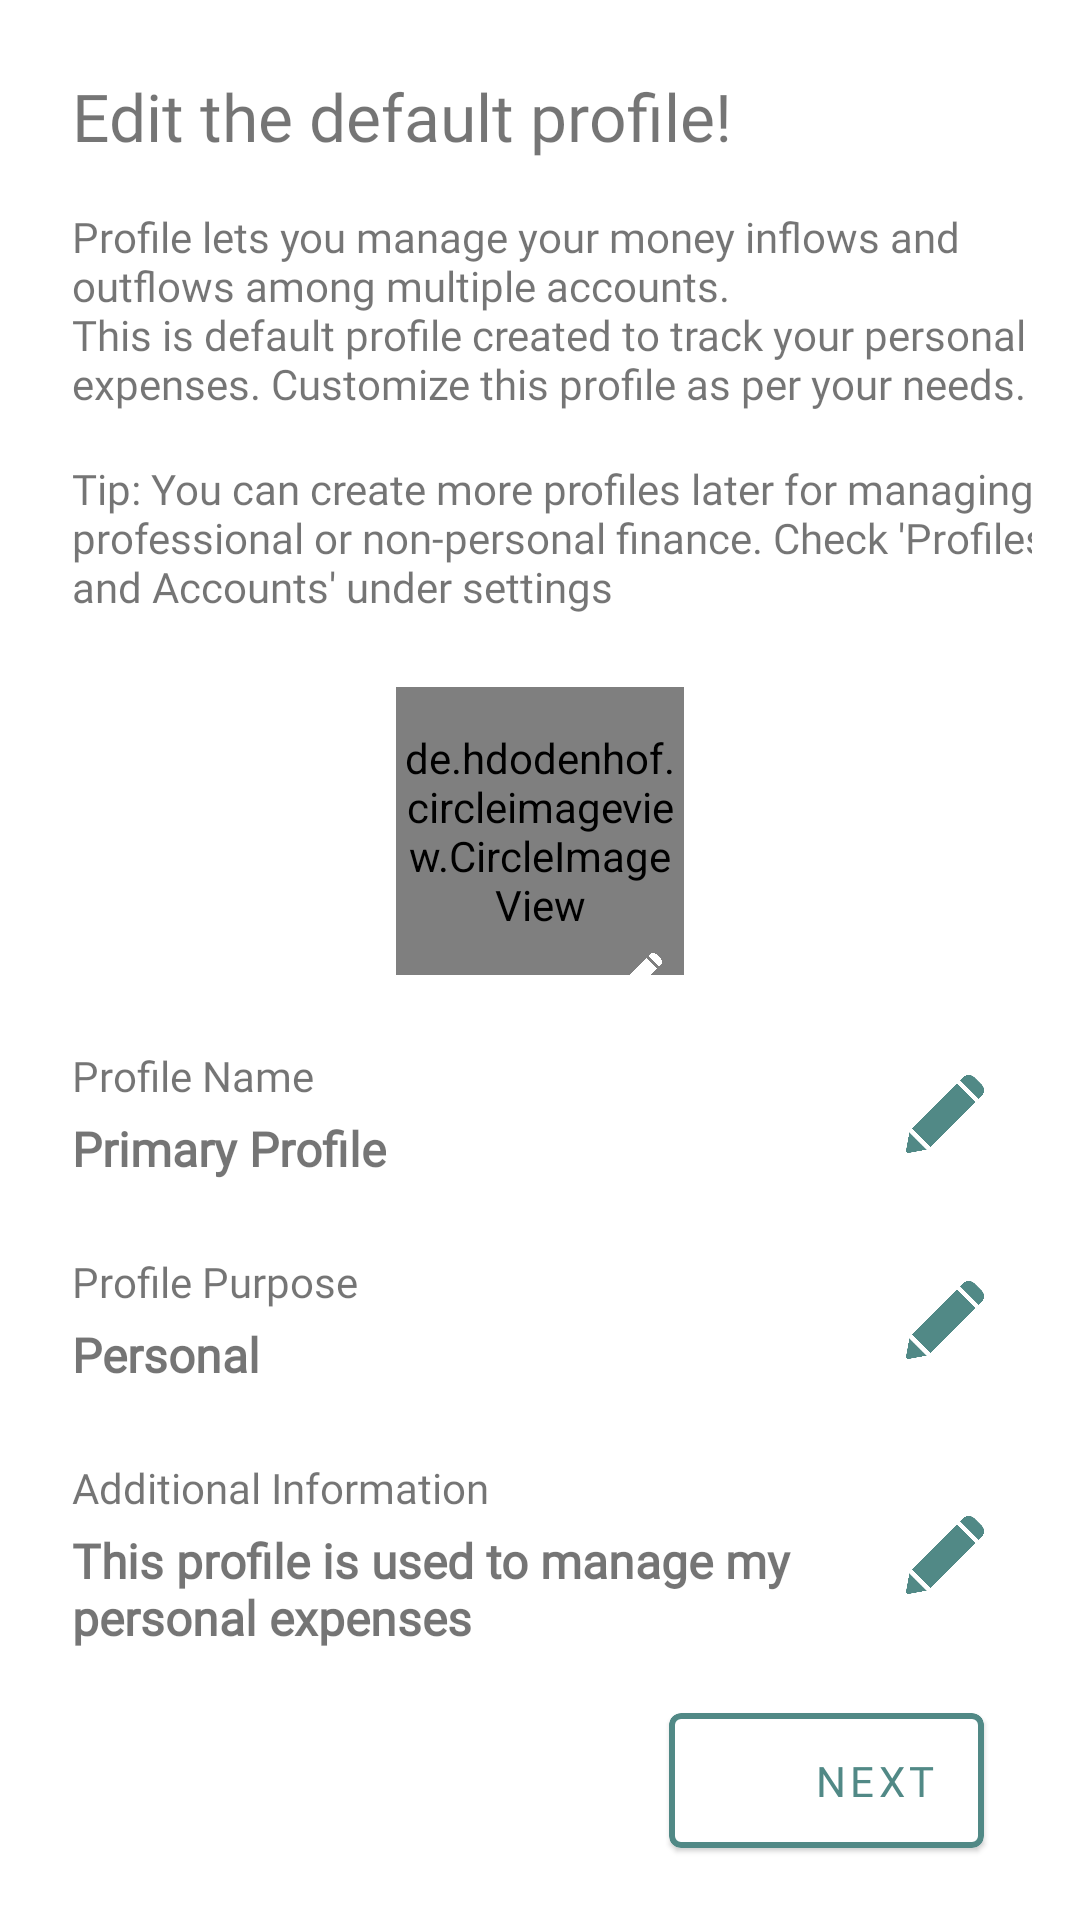

Layout XML and referenced resources for this Android screen:
<!-- AndroidManifest.xml: application theme Theme.DayToDayExpenses -->
<!-- res/layout/activity_profile.xml -->
<?xml version="1.0" encoding="utf-8"?>
<androidx.constraintlayout.widget.ConstraintLayout xmlns:android="http://schemas.android.com/apk/res/android"
    xmlns:app="http://schemas.android.com/apk/res-auto"
    xmlns:tools="http://schemas.android.com/tools"
    android:layout_width="match_parent"
    android:layout_height="match_parent"
    tools:context=".ProfileActivity">

    <androidx.constraintlayout.widget.ConstraintLayout
        android:layout_width="match_parent"
        android:padding="16dp"
        android:layout_height="match_parent">

        <TextView
            android:id="@+id/textView2"
            android:layout_width="wrap_content"
            android:layout_height="wrap_content"
            android:layout_marginStart="8dp"
            android:layout_marginTop="8dp"
            android:fontFamily="@font/psmedium"
            android:text="@string/profile_value"
            android:textSize="22dp"
            app:layout_constraintStart_toStartOf="parent"
            app:layout_constraintTop_toTopOf="parent" />

        <TextView
            android:id="@+id/textView3"
            android:layout_width="wrap_content"
            android:layout_height="wrap_content"
            android:layout_marginTop="16dp"
            android:fontFamily="@font/psllight"
            android:text="@string/txt_profile"
            android:textAlignment="textStart"
            app:layout_constraintStart_toStartOf="@+id/textView2"
            app:layout_constraintTop_toBottomOf="@+id/textView2" />

        <TextView
            android:id="@+id/textView4"
            android:layout_width="wrap_content"
            android:layout_height="wrap_content"
            android:layout_marginTop="16dp"
            android:fontFamily="@font/psllight"
            android:text="@string/tip"
            android:textAlignment="textStart"
            android:textStyle="normal"
            app:layout_constraintStart_toStartOf="@+id/textView3"
            app:layout_constraintTop_toBottomOf="@+id/textView3" />

        <de.hdodenhof.circleimageview.CircleImageView
            android:id="@+id/profile_image"
            android:layout_width="96dp"
            android:layout_height="96dp"
            android:layout_marginTop="24dp"
            android:src="@drawable/man"
            app:civ_border_color="#FF000000"
            app:layout_constraintEnd_toEndOf="parent"
            app:layout_constraintStart_toStartOf="parent"
            app:layout_constraintTop_toBottomOf="@+id/textView4" />

        <ImageView
            android:id="@+id/imageView"
            android:layout_width="35dp"
            android:layout_height="35dp"
            android:layout_marginEnd="-3dp"
            android:background="@drawable/roundedbutton"
            android:backgroundTint="?colorSecondary"
            android:padding="10dp"
            android:src="@drawable/pencil"
            app:layout_constraintBottom_toBottomOf="@+id/profile_image"
            app:layout_constraintEnd_toEndOf="@+id/profile_image"
            app:layout_constraintTop_toBottomOf="@+id/profile_image"
            app:tint="@color/white" />

        <LinearLayout
            android:id="@+id/linearLayout"
            android:layout_width="wrap_content"
            android:layout_height="wrap_content"
            android:layout_marginTop="24dp"
            android:orientation="vertical"
            app:layout_constraintStart_toStartOf="@+id/textView4"
            app:layout_constraintTop_toBottomOf="@+id/profile_image">

            <TextView
                android:layout_width="wrap_content"
                android:layout_height="wrap_content"
                android:fontFamily="@font/psllight"
                android:textSize="14dp"
                android:text="@string/profile_name" />

            <TextView
                android:layout_width="wrap_content"
                android:layout_height="wrap_content"
                android:layout_marginTop="4dp"
                android:textSize="16dp"
                android:id="@+id/txt_profilename"
                android:fontFamily="@font/psllight"
                android:text="Primary Profile"
                android:textStyle="bold" />


        </LinearLayout>

        <LinearLayout
            android:id="@+id/linearLayout2"
            android:layout_width="wrap_content"
            android:layout_height="wrap_content"
            android:layout_marginTop="24dp"
            android:orientation="vertical"
            app:layout_constraintStart_toStartOf="@+id/linearLayout"
            app:layout_constraintTop_toBottomOf="@+id/linearLayout">

            <TextView
                android:layout_width="wrap_content"
                android:layout_height="wrap_content"
                android:fontFamily="@font/psllight"
                android:textSize="14dp"
                android:text="@string/profile_purpose" />

            <TextView
                android:layout_width="wrap_content"
                android:layout_height="wrap_content"
                android:layout_marginTop="4dp"
                android:textSize="16dp"
                android:id="@+id/txt_purpose"
                android:fontFamily="@font/psllight"
                android:text="@string/personal"
                android:textStyle="bold" />


        </LinearLayout>

        <LinearLayout
            android:id="@+id/linearLayout3"
            android:layout_width="wrap_content"
            android:layout_height="wrap_content"
            android:layout_marginTop="24dp"
            android:orientation="vertical"
            app:layout_constraintStart_toStartOf="@+id/linearLayout"
            app:layout_constraintTop_toBottomOf="@+id/linearLayout2">

            <TextView
                android:layout_width="wrap_content"
                android:layout_height="wrap_content"
                android:fontFamily="@font/psllight"
                android:text="@string/additional_information"
                android:textSize="14dp" />

            <TextView
                android:layout_width="wrap_content"
                android:layout_height="wrap_content"
                android:layout_marginTop="4dp"
                android:fontFamily="@font/psllight"
                android:id="@+id/txt_additionalinfo"
                android:text="@string/this_profile_is_used_to_manage_my_npersonal_expenses"
                android:textSize="16dp"
                android:textStyle="bold" />


        </LinearLayout>

        <ImageView
            android:id="@+id/imageView2"
            android:layout_width="26dp"
            android:layout_height="26dp"
            android:layout_marginEnd="16dp"
            android:src="@drawable/pencil"
            app:layout_constraintBottom_toBottomOf="@+id/linearLayout"
            app:layout_constraintEnd_toEndOf="parent"
            app:layout_constraintTop_toTopOf="@+id/linearLayout"
            app:tint="?colorSecondary"/>

        <ImageView
            android:id="@+id/imageView3"
            android:layout_width="26dp"
            android:layout_height="26dp"
            android:src="@drawable/pencil"
            app:tint="?colorSecondary"
            app:layout_constraintBottom_toBottomOf="@+id/linearLayout2"
            app:layout_constraintEnd_toEndOf="@+id/imageView2"
            app:layout_constraintStart_toStartOf="@+id/imageView2"
            app:layout_constraintTop_toTopOf="@+id/linearLayout2" />

        <ImageView
            android:layout_width="26dp"
            android:layout_height="26dp"
            android:src="@drawable/pencil"
            android:id="@+id/imageView4"
            app:tint="?colorSecondary"
            app:layout_constraintBottom_toBottomOf="@+id/linearLayout3"
            app:layout_constraintEnd_toEndOf="@+id/imageView3"
            app:layout_constraintStart_toStartOf="@+id/imageView3"
            app:layout_constraintTop_toTopOf="@+id/linearLayout3" />
        <com.google.android.material.card.MaterialCardView
            android:id="@+id/next"
            android:layout_width="105dp"
            android:layout_height="45dp"
            android:layout_marginEnd="16dp"
            android:layout_marginBottom="8dp"
            app:layout_constraintBottom_toBottomOf="parent"
            app:layout_constraintEnd_toEndOf="parent"
            app:strokeColor="?colorSecondary"
            app:strokeWidth="2dp">


            <androidx.constraintlayout.widget.ConstraintLayout
                android:layout_width="match_parent"
                android:layout_height="match_parent">

                <ImageView
                    android:layout_width="24dp"
                    android:layout_height="24dp"
                    android:layout_marginStart="16dp"
                    android:src="@drawable/ic_forward"
                    app:layout_constraintBottom_toBottomOf="parent"
                    app:layout_constraintStart_toStartOf="parent"
                    app:layout_constraintTop_toTopOf="parent"
                    app:tint="?colorSecondary" />

                <TextView
                    android:layout_width="wrap_content"
                    android:layout_height="wrap_content"
                    android:layout_marginEnd="16dp"
                    android:fontFamily="@font/psmedium"
                    android:letterSpacing="0.1"
                    android:text="next"
                    android:textAllCaps="true"
                    android:textColor="?colorSecondary"
                    android:textSize="14dp"
                    android:textStyle="normal"
                    app:layout_constraintBottom_toBottomOf="parent"
                    app:layout_constraintEnd_toEndOf="parent"
                    app:layout_constraintTop_toTopOf="parent" />

            </androidx.constraintlayout.widget.ConstraintLayout>


        </com.google.android.material.card.MaterialCardView>

    </androidx.constraintlayout.widget.ConstraintLayout>

</androidx.constraintlayout.widget.ConstraintLayout>
<!-- resources referenced by this layout -->
<resources>
  <color name="white">#FFFFFFFF</color>
  <!-- drawable pencil: png bitmap (drawable, 7470 bytes) -->
  <string name="additional_information">Additional Information</string>
  <string name="personal">Personal</string>
  <string name="profile_name">Profile Name</string>
  <string name="profile_purpose">Profile Purpose</string>
  <string name="profile_value">Edit the default profile!</string>
  <string name="this_profile_is_used_to_manage_my_npersonal_expenses">This profile is used to manage my\npersonal expenses</string>
  <string name="tip">Tip: You can create more profiles later for managing\nprofessional or non-personal finance. Check \'Profiles\nand Accounts\' under settings</string>
  <string name="txt_profile">Profile lets you manage your money inflows and\noutflows among multiple accounts.\nThis is default profile created to track your personal\nexpenses. Customize this profile as per your needs.</string>
  <style name="Theme.DayToDayExpenses" parent="Theme.MaterialComponents.DayNight.NoActionBar">
          
          <item name="colorPrimary">@color/primaryteal</item>
          <item name="colorPrimaryVariant">@color/statusTeal</item>
          <item name="colorOnPrimary">@color/coloronPrimary</item>
          <item name="textcolor2">@color/black</item>
  
  
          <item name="colorSecondary">@color/cardTeal</item>
          <item name="colorSecondaryVariant">@color/secondCard</item>
          <item name="cardSecond">@color/secondCard</item>
          <item name="colorOnSecondary">@color/white</item>
          
          <item name="android:statusBarColor" tools:targetApi="l">?attr/colorPrimaryVariant</item>
          
      </style>
  <color name="primaryteal">#6bc4be</color>
  <color name="statusTeal">#5ea6a2</color>
  <color name="coloronPrimary">#FFFFFFFF</color>
  <color name="black">#FF000000</color>
  <color name="cardTeal">#518986</color>
  <color name="secondCard">#eeeeee</color>
</resources>
